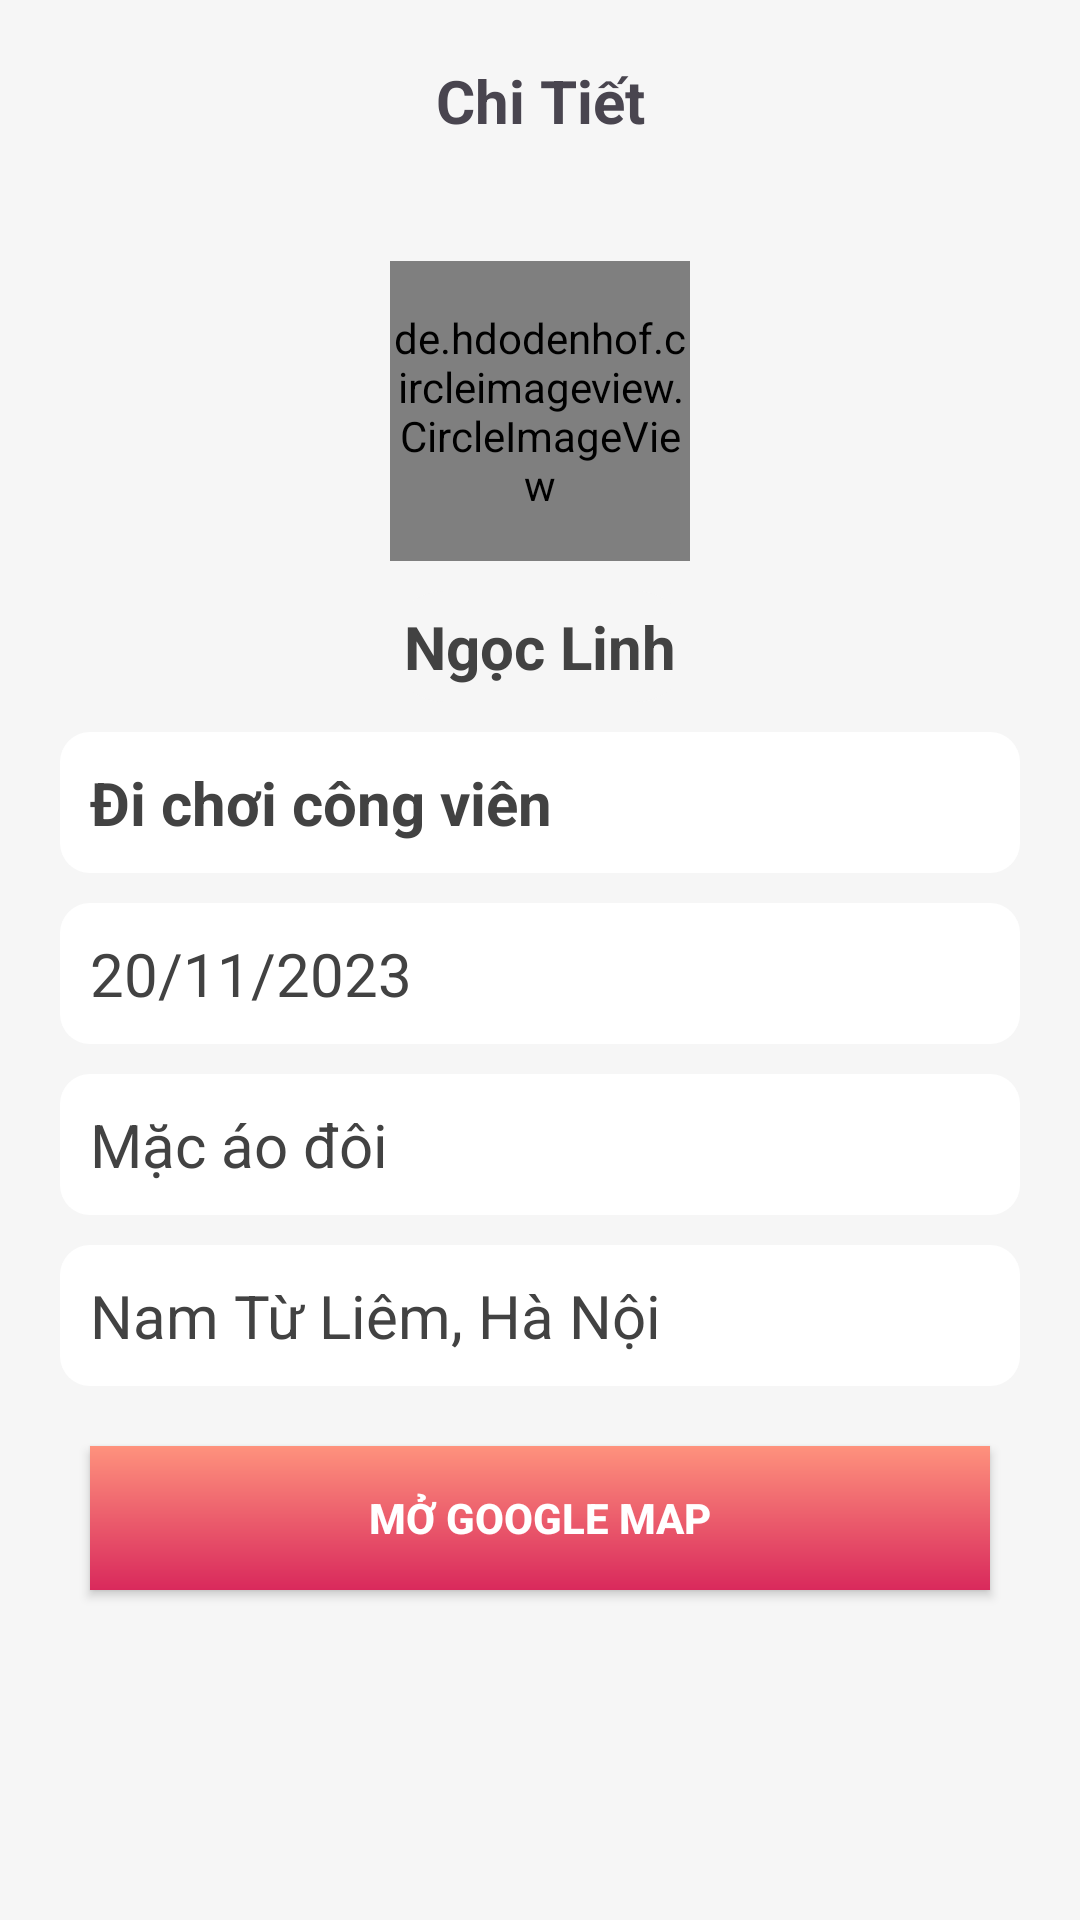

Reconstruct the res/layout file that produces this screen, plus the resources it refers to.
<!-- AndroidManifest.xml: application theme Theme.Assignment_Ph26746 -->
<!-- res/layout/activity_detail_plans.xml -->
<?xml version="1.0" encoding="utf-8"?>
<LinearLayout xmlns:android="http://schemas.android.com/apk/res/android"
    xmlns:app="http://schemas.android.com/apk/res-auto"
    xmlns:tools="http://schemas.android.com/tools"
    android:layout_width="match_parent"
    android:layout_height="match_parent"
    android:orientation="vertical"
    android:background="@color/colorback"
    tools:context=".Activity.DetailPlansActivity">

    <LinearLayout
        android:id="@+id/lin_title"
        android:layout_width="match_parent"
        android:layout_height="wrap_content"
        app:layout_constraintTop_toTopOf="parent"
        app:layout_constraintStart_toStartOf="parent"
        app:layout_constraintEnd_toEndOf="parent"
        android:padding="20dp"
        android:orientation="horizontal"
        android:gravity="center_vertical"
        android:elevation="1dp"
        >
        <ImageView
            android:id="@+id/img_back"
            android:layout_width="wrap_content"
            android:layout_height="wrap_content"
            android:src="@drawable/round_arrow_back_ios_new_24"
            android:layout_gravity="center_vertical"
            />
        <TextView
            android:layout_width="wrap_content"
            android:layout_height="wrap_content"
            android:layout_weight="10"
            android:text="Chi Tiết"
            android:gravity="center|center_vertical"
            android:textSize="20sp"
            android:textStyle="bold"/>
        <ImageView
            android:id="@+id/img_menu"
            android:layout_weight="0.5"
            android:layout_width="wrap_content"
            android:layout_height="wrap_content"
            android:visibility="gone"
            android:src="@drawable/baseline_more_vert_24"
            android:layout_gravity="center_vertical"
            />
    </LinearLayout>

    <ScrollView
        android:layout_width="match_parent"
        android:layout_height="match_parent"
        >

        <LinearLayout
            android:layout_width="match_parent"
            android:layout_height="match_parent"
            android:orientation="vertical"
            android:layout_margin="20dp"
            >
            <de.hdodenhof.circleimageview.CircleImageView
                android:id="@+id/img_view_plans"
                android:layout_width="100dp"
                android:layout_height="100dp"
                android:src="@drawable/anhgaixinhcucdep"
                android:layout_gravity="center"
                android:layout_marginBottom="10dp"
                />

            <TextView
                android:id="@+id/name_plans"
                android:layout_width="wrap_content"
                android:layout_height="wrap_content"
                android:textAlignment="center"
                android:textSize="20sp"
                android:textStyle="bold"
                android:textColor="@color/colortext"
                android:layout_gravity="center"
                android:text="Ngọc Linh"
                android:layout_marginBottom="10dp"
                android:background="@drawable/rip_btt"
                />

            <TextView
                android:id="@+id/tv_title_detail"
                android:layout_width="match_parent"
                android:layout_height="wrap_content"
                android:background="@drawable/custom_input"
                android:text="Đi chơi công viên"
                android:padding="10dp"
                android:textColor="@color/colortext"
                android:textSize="20sp"
                android:layout_marginBottom="10dp"
                android:textStyle="bold"
                />

            <TextView
                android:id="@+id/tv_date_detail"
                android:layout_width="match_parent"
                android:layout_height="wrap_content"
                android:background="@drawable/custom_input"
                android:text="20/11/2023"
                android:padding="10dp"
                android:textColor="@color/colortext"
                android:textSize="20sp"
                android:layout_marginBottom="10dp"
                />

            <TextView
                android:id="@+id/tv_note_detail"
                android:layout_width="match_parent"
                android:layout_height="wrap_content"
                android:background="@drawable/custom_input"
                android:text="Mặc áo đôi"
                android:padding="10dp"
                android:textColor="@color/colortext"
                android:layout_marginBottom="10dp"
                android:textSize="20sp"
                />
            <TextView
                android:id="@+id/tv_location_detail"
                android:layout_width="match_parent"
                android:layout_height="wrap_content"
                android:background="@drawable/custom_input"
                android:text="Nam Từ Liêm, Hà Nội "
                android:padding="10dp"
                android:textColor="@color/colortext"
                android:textSize="20sp"
                android:layout_marginBottom="10dp"
                />

            <androidx.appcompat.widget.AppCompatButton
                android:id="@+id/btn_ggmap"
                android:layout_width="match_parent"
                android:layout_height="wrap_content"
                android:background="@drawable/boder_button"
                android:text="Mở Google MAP"
                android:layout_margin="10dp"
                android:textColor="@color/white"
                android:textStyle="bold" />

        </LinearLayout>

    </ScrollView>

</LinearLayout>
<!-- resources referenced by this layout -->
<resources>
  <color name="colorback">#f6f6f6</color>
  <color name="colortext">#424242</color>
  <color name="white">#FFFFFFFF</color>
  <!-- drawable boder_button (drawable) -->
  <?xml version="1.0" encoding="utf-8"?>
  <ripple xmlns:android="http://schemas.android.com/apk/res/android" android:color="@color/colorapp">
  
      <item>
          <shape>
              <corners android:radius="0dp"/>
              <gradient android:startColor="#d9295c"  android:endColor="#fe927d" android:angle="90"/>
          </shape>
      </item>
  </ripple>
  <!-- drawable custom_input (drawable) -->
  <?xml version="1.0" encoding="utf-8"?>
  <selector xmlns:android="http://schemas.android.com/apk/res/android">
  
      <item android:state_enabled="true" android:state_focused="true">
          <shape android:shape="rectangle">
              <corners android:radius="10dp"/>
              <solid android:color="@color/white"/>
              <stroke android:width="1dp" android:color="@color/colorapp"/>
          </shape>
  
      </item>
  
      <item android:state_enabled="true">
          <shape android:shape="rectangle">
              <corners android:radius="10dp"/>
              <solid android:color="@color/white"/>
  
          </shape>
  
      </item>
  </selector>
  <!-- drawable rip_btt (drawable) -->
  <?xml version="1.0" encoding="utf-8"?>
  <ripple xmlns:android="http://schemas.android.com/apk/res/android"
      android:color="#C0C0C0"
      >
  
      <item>
          <shape android:shape="rectangle">
              <solid android:color="@color/colorback"/>
              <padding android:top="5dp" android:right="5dp" android:bottom="5dp" android:left="5dp"/>
              <corners android:radius="100dp"/>
          </shape>
      </item>
  
  </ripple>
  <style name="Theme.Assignment_Ph26746" parent="Base.Theme.Assignment_Ph26746" />
  <color name="colorapp">#d9295c</color>
  <style name="Base.Theme.Assignment_Ph26746" parent="Theme.Material3.Light.NoActionBar">
          
          
          <item name="colorPrimary">@color/colorapp</item>
      </style>
</resources>
